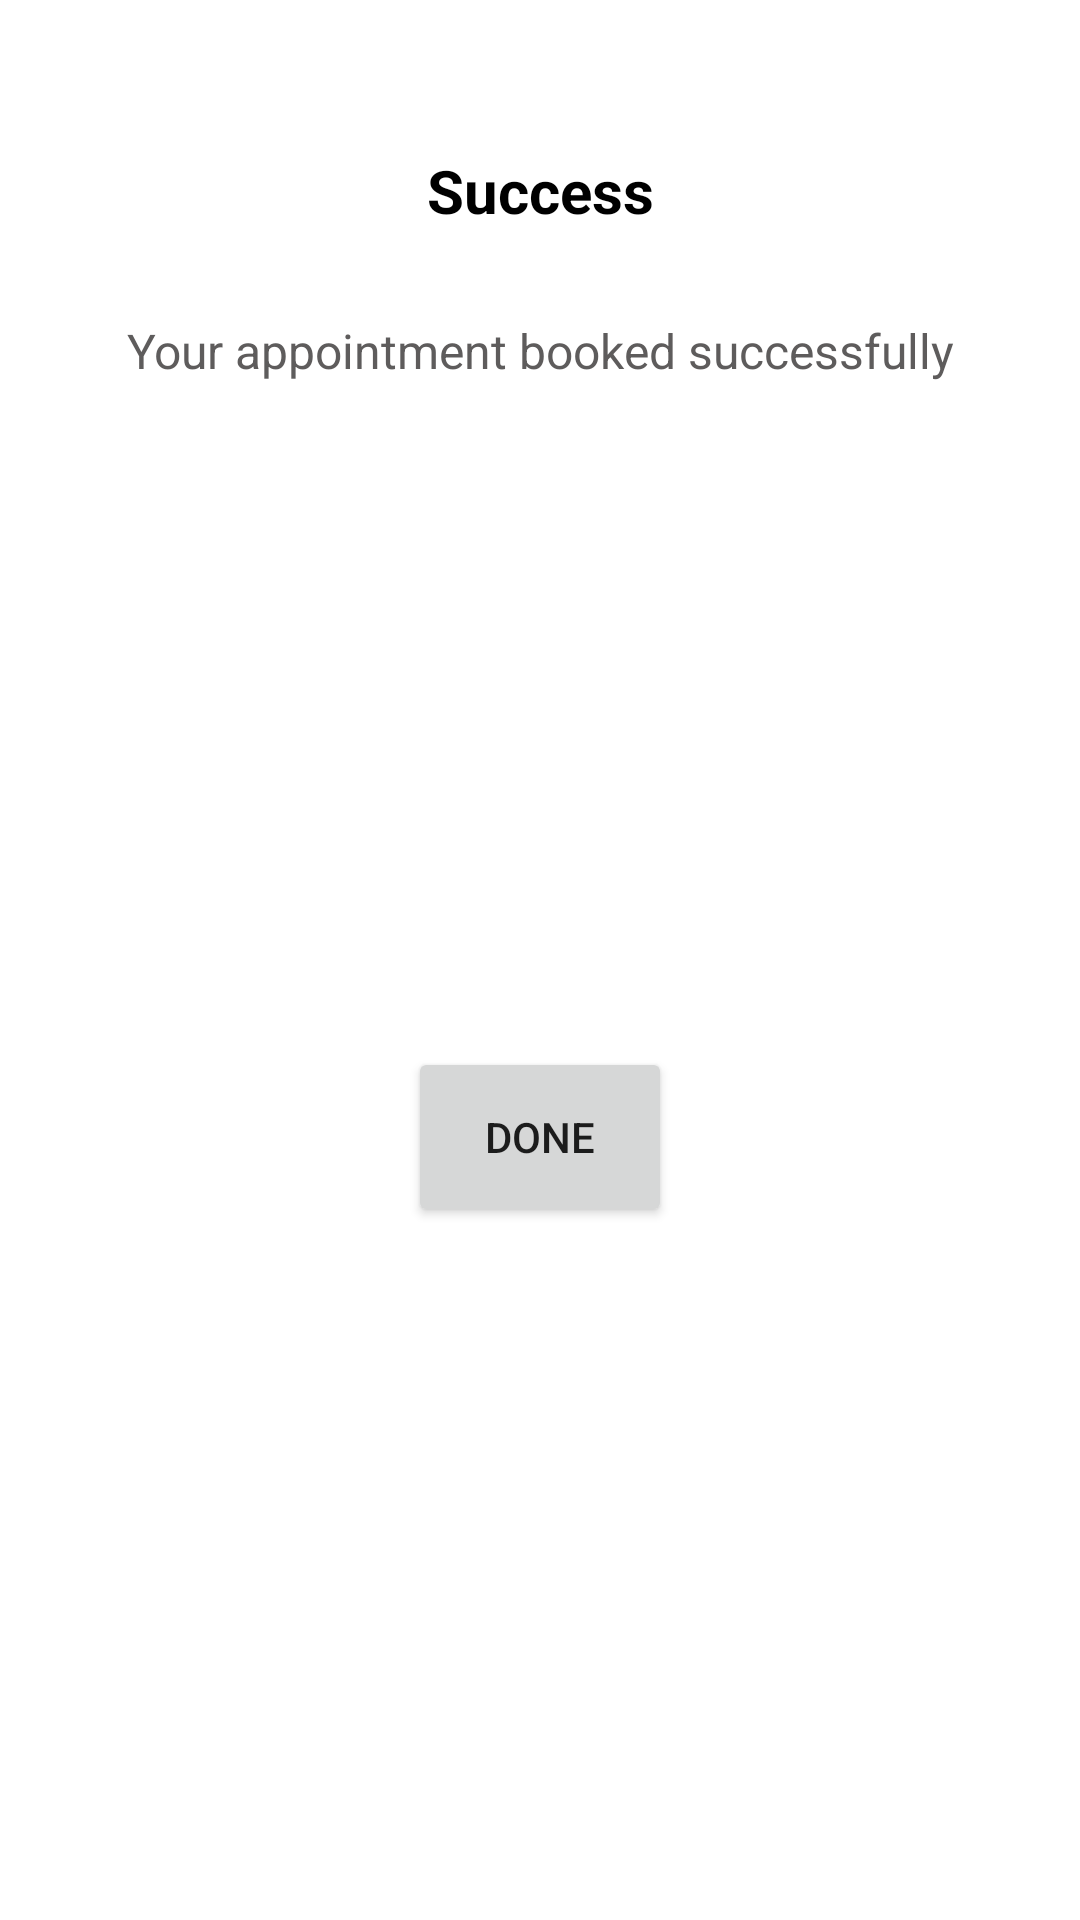

The Android layout XML behind this screen, and the referenced resources:
<!-- AndroidManifest.xml: application theme Theme.Application -->
<!-- res/layout/appointement_successful_dialog.xml -->
<?xml version="1.0" encoding="utf-8"?>
<androidx.constraintlayout.widget.ConstraintLayout xmlns:android="http://schemas.android.com/apk/res/android"
    xmlns:app="http://schemas.android.com/apk/res-auto"
    xmlns:tools="http://schemas.android.com/tools"
    android:layout_width="match_parent"
    android:layout_height="wrap_content">

    <TextView
        android:id="@+id/tvAppointmentDialogTitle"
        android:layout_width="match_parent"
        android:layout_height="40dp"
        android:layout_marginTop="50dp"
        android:text="Success"
        android:textAlignment="center"
        android:textColor="#000000"
        android:textSize="20sp"
        android:textStyle="bold"
        app:layout_constraintEnd_toEndOf="parent"
        app:layout_constraintStart_toStartOf="parent"
        app:layout_constraintTop_toTopOf="parent" />

    <TextView
        android:id="@+id/tvAppointmentDialogMessage"
        android:layout_width="match_parent"
        android:layout_height="wrap_content"
        android:layout_marginHorizontal="20dp"
        android:layout_marginTop="16dp"
        android:gravity="center"
        android:text="@string/your_appointment_booked_successfully"
        android:textColor="#5E5C5C"
        android:textSize="16sp"
        app:layout_constraintStart_toStartOf="parent"
        app:layout_constraintTop_toBottomOf="@+id/tvAppointmentDialogTitle" />

    <Button
        android:id="@+id/buttonAppointmentDialogDone"
        android:layout_width="wrap_content"
        android:layout_height="60dp"
        android:layout_marginTop="20dp"
        android:layout_marginBottom="30dp"
        android:text="Done"
        app:layout_constraintBottom_toBottomOf="parent"
        app:layout_constraintEnd_toEndOf="parent"
        app:layout_constraintStart_toStartOf="parent"
        app:layout_constraintTop_toBottomOf="@+id/tvAppointmentDialogMessage" />

</androidx.constraintlayout.widget.ConstraintLayout>
<!-- resources referenced by this layout -->
<resources>
  <string name="your_appointment_booked_successfully">Your appointment booked successfully</string>
  <style name="Theme.Application" parent="Theme.MaterialComponents.Light.NoActionBar">
  
          
          <item name="colorPrimary">@color/purple_200</item>
          <item name="colorPrimaryVariant">@color/purple_700</item>
          <item name="colorOnPrimary">@color/white</item>
          
          <item name="colorSecondary">@color/teal_200</item>
          <item name="colorSecondaryVariant">@color/teal_700</item>
          <item name="colorOnSecondary">@color/black</item>
          
          <item name="android:statusBarColor" tools:targetApi="l">?attr/colorPrimaryVariant</item>
          
      </style>
  <color name="purple_200">#1f444b</color>
  <color name="purple_700">#FF3700B3</color>
  <color name="white">#FFFFFFFF</color>
  <color name="teal_200">#FF03DAC5</color>
  <color name="teal_700">#FF018786</color>
  <color name="black">#FF000000</color>
</resources>
